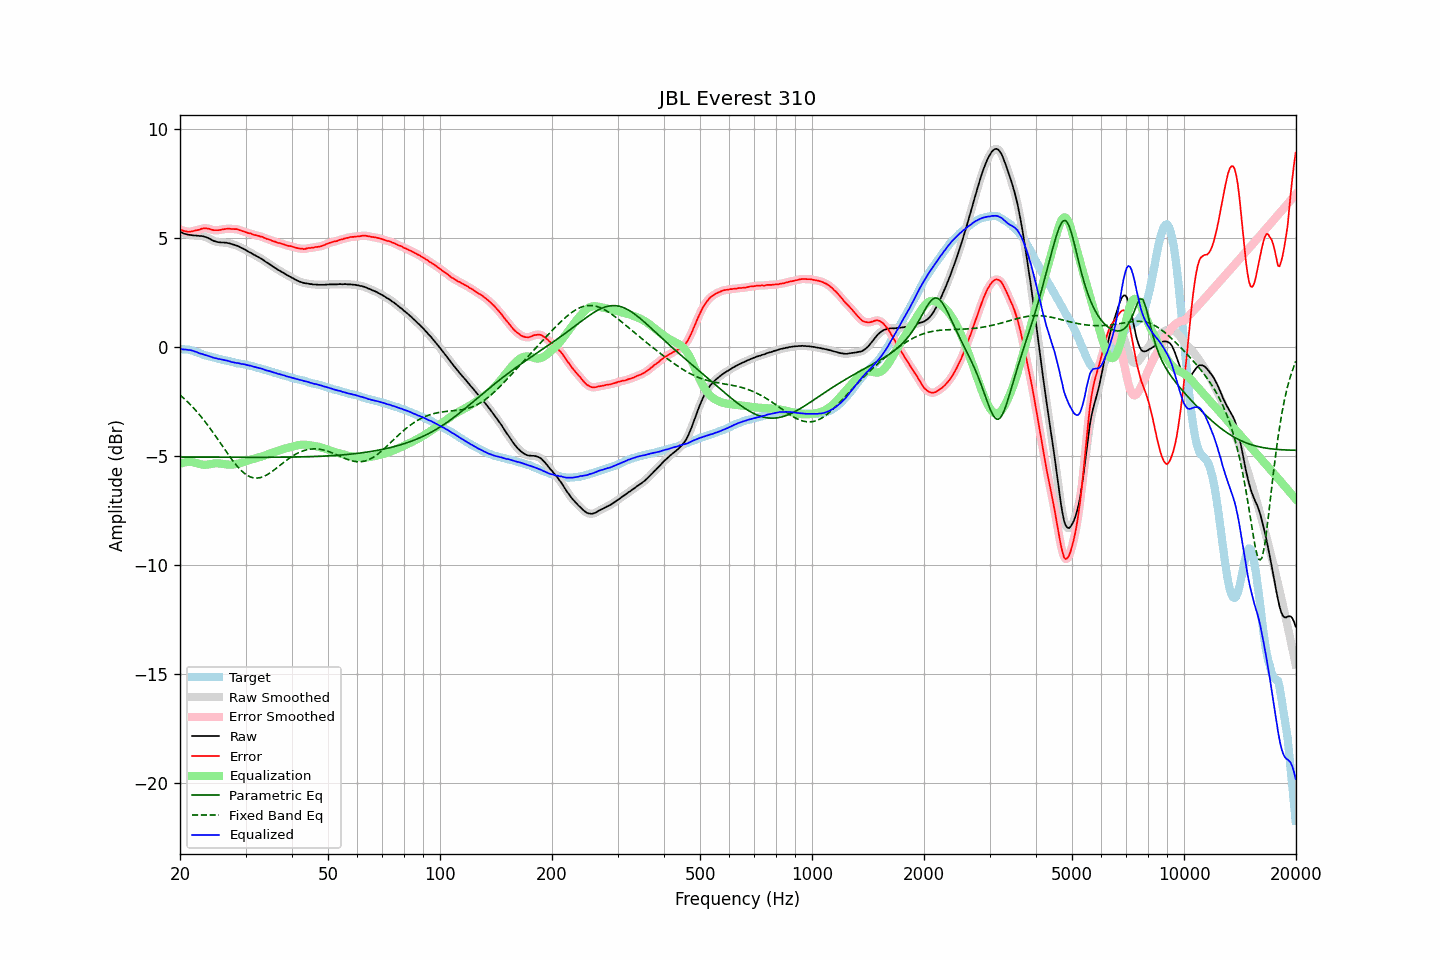

The data file committed next to this chart (first rows):
frequency, raw, error, smoothed, error_smoothed, equalization, parametric_eq, fixed_band_eq, equalized_raw, equalized_smoothed, target
20.00, 5.28, 5.39, 5.28, 5.39, -5.38, -5.07, -2.21, -0.09, -0.10, -0.11
20.20, 5.24, 5.36, 5.24, 5.35, -5.35, -5.07, -2.28, -0.11, -0.11, -0.12
20.40, 5.20, 5.32, 5.21, 5.32, -5.33, -5.07, -2.34, -0.13, -0.12, -0.12
20.61, 5.18, 5.31, 5.18, 5.30, -5.31, -5.07, -2.41, -0.13, -0.13, -0.13
20.81, 5.16, 5.29, 5.16, 5.28, -5.30, -5.07, -2.48, -0.14, -0.14, -0.13
21.02, 5.14, 5.27, 5.14, 5.28, -5.29, -5.07, -2.55, -0.15, -0.14, -0.13
21.23, 5.13, 5.28, 5.13, 5.28, -5.29, -5.07, -2.62, -0.15, -0.16, -0.15
21.44, 5.12, 5.29, 5.12, 5.29, -5.29, -5.07, -2.70, -0.17, -0.17, -0.17
21.66, 5.11, 5.30, 5.11, 5.30, -5.30, -5.07, -2.78, -0.19, -0.19, -0.19
21.87, 5.10, 5.32, 5.10, 5.32, -5.32, -5.07, -2.86, -0.22, -0.21, -0.22
22.09, 5.10, 5.34, 5.10, 5.34, -5.34, -5.07, -2.94, -0.24, -0.24, -0.24
22.31, 5.09, 5.35, 5.09, 5.35, -5.36, -5.07, -3.03, -0.27, -0.27, -0.26
22.54, 5.08, 5.37, 5.09, 5.38, -5.38, -5.07, -3.11, -0.30, -0.29, -0.29
22.76, 5.08, 5.40, 5.08, 5.40, -5.40, -5.07, -3.20, -0.32, -0.32, -0.32
22.99, 5.07, 5.42, 5.07, 5.42, -5.41, -5.07, -3.29, -0.34, -0.34, -0.35
23.22, 5.05, 5.43, 5.05, 5.43, -5.42, -5.07, -3.39, -0.37, -0.36, -0.38
23.45, 5.03, 5.43, 5.03, 5.43, -5.42, -5.07, -3.48, -0.39, -0.39, -0.40
23.69, 5.00, 5.42, 5.00, 5.42, -5.41, -5.07, -3.58, -0.41, -0.41, -0.42
23.92, 4.97, 5.41, 4.97, 5.41, -5.40, -5.07, -3.68, -0.43, -0.43, -0.44
24.16, 4.93, 5.38, 4.93, 5.39, -5.39, -5.07, -3.78, -0.46, -0.46, -0.45
24.40, 4.89, 5.36, 4.89, 5.37, -5.37, -5.07, -3.88, -0.48, -0.48, -0.47
24.65, 4.85, 5.35, 4.86, 5.35, -5.36, -5.07, -3.98, -0.51, -0.51, -0.49
24.89, 4.83, 5.35, 4.83, 5.34, -5.35, -5.07, -4.09, -0.52, -0.53, -0.51
25.14, 4.81, 5.35, 4.81, 5.34, -5.35, -5.07, -4.20, -0.54, -0.54, -0.54
25.39, 4.79, 5.35, 4.80, 5.35, -5.36, -5.07, -4.30, -0.56, -0.56, -0.56
25.65, 4.79, 5.36, 4.79, 5.36, -5.36, -5.07, -4.41, -0.57, -0.57, -0.57
25.91, 4.78, 5.38, 4.78, 5.37, -5.37, -5.07, -4.52, -0.59, -0.59, -0.60
26.16, 4.78, 5.39, 4.78, 5.39, -5.38, -5.07, -4.63, -0.60, -0.60, -0.61
26.43, 4.77, 5.40, 4.77, 5.40, -5.39, -5.07, -4.73, -0.62, -0.62, -0.63
26.69, 4.77, 5.41, 4.77, 5.41, -5.40, -5.07, -4.84, -0.63, -0.63, -0.64
26.96, 4.75, 5.41, 4.75, 5.41, -5.41, -5.08, -4.95, -0.66, -0.65, -0.66
27.23, 4.74, 5.41, 4.74, 5.41, -5.41, -5.08, -5.05, -0.67, -0.68, -0.67
27.50, 4.71, 5.40, 4.72, 5.41, -5.41, -5.08, -5.15, -0.70, -0.70, -0.69
27.77, 4.69, 5.40, 4.69, 5.40, -5.41, -5.08, -5.25, -0.72, -0.71, -0.71
28.05, 4.67, 5.40, 4.67, 5.40, -5.40, -5.08, -5.34, -0.73, -0.73, -0.72
28.33, 4.64, 5.40, 4.65, 5.39, -5.39, -5.08, -5.43, -0.74, -0.74, -0.75
28.62, 4.62, 5.39, 4.62, 5.38, -5.37, -5.08, -5.52, -0.75, -0.75, -0.77
28.90, 4.58, 5.35, 4.58, 5.36, -5.35, -5.08, -5.60, -0.77, -0.77, -0.77
29.19, 4.54, 5.33, 4.55, 5.33, -5.33, -5.08, -5.68, -0.79, -0.78, -0.79
29.48, 4.51, 5.30, 4.51, 5.30, -5.31, -5.08, -5.75, -0.80, -0.80, -0.79
29.78, 4.47, 5.28, 4.47, 5.28, -5.28, -5.08, -5.81, -0.81, -0.81, -0.81
30.08, 4.43, 5.25, 4.43, 5.25, -5.26, -5.08, -5.86, -0.82, -0.83, -0.82
30.38, 4.38, 5.22, 4.39, 5.23, -5.23, -5.08, -5.91, -0.85, -0.84, -0.84
30.68, 4.34, 5.21, 4.35, 5.21, -5.21, -5.08, -5.95, -0.86, -0.86, -0.86
30.99, 4.31, 5.20, 4.30, 5.18, -5.18, -5.08, -5.98, -0.87, -0.88, -0.88
31.30, 4.26, 5.16, 4.26, 5.16, -5.16, -5.08, -6.00, -0.90, -0.90, -0.90
31.61, 4.22, 5.13, 4.22, 5.14, -5.14, -5.08, -6.02, -0.92, -0.92, -0.91
31.93, 4.18, 5.12, 4.18, 5.12, -5.12, -5.08, -6.03, -0.94, -0.94, -0.94
32.24, 4.14, 5.10, 4.14, 5.10, -5.10, -5.08, -6.03, -0.96, -0.96, -0.96
32.57, 4.10, 5.08, 4.10, 5.08, -5.08, -5.08, -6.02, -0.98, -0.98, -0.98
32.89, 4.06, 5.06, 4.06, 5.06, -5.06, -5.08, -6.01, -1.00, -0.99, -0.99
33.22, 4.02, 5.05, 4.02, 5.04, -5.03, -5.08, -5.98, -1.01, -1.02, -1.03
33.55, 3.97, 5.01, 3.97, 5.01, -5.01, -5.08, -5.96, -1.04, -1.04, -1.04
33.89, 3.91, 4.98, 3.92, 4.98, -4.98, -5.08, -5.92, -1.07, -1.07, -1.07
34.23, 3.86, 4.94, 3.87, 4.95, -4.96, -5.08, -5.88, -1.09, -1.09, -1.08
34.57, 3.82, 4.94, 3.82, 4.93, -4.93, -5.08, -5.84, -1.11, -1.11, -1.11
34.92, 3.77, 4.91, 3.77, 4.90, -4.90, -5.08, -5.79, -1.13, -1.13, -1.14
35.27, 3.72, 4.87, 3.72, 4.88, -4.87, -5.08, -5.74, -1.15, -1.15, -1.15
35.62, 3.67, 4.84, 3.67, 4.85, -4.85, -5.07, -5.69, -1.17, -1.17, -1.17
35.97, 3.62, 4.82, 3.62, 4.82, -4.82, -5.07, -5.63, -1.20, -1.20, -1.20
... 635 more rows
